pico-8 play session: mixed d-pad (fixed 12-tick cycle)

[t = 2 s] mixed d-pad (1.2s cycle ×~1): → ← ↑ ↓ + 🅾/❎ taps, ~2s
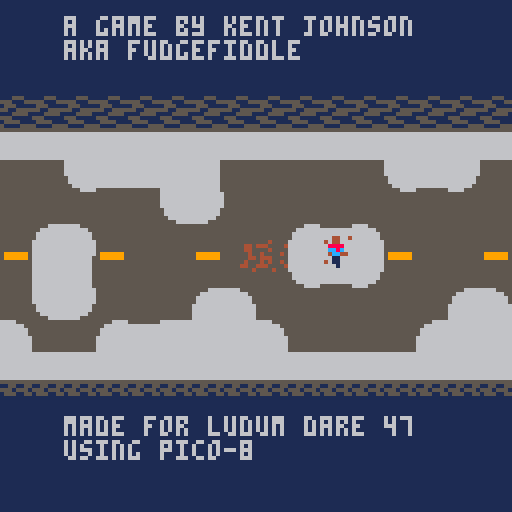
[t = 4 s] mixed d-pad (1.2s cycle ×~3): → ← ↑ ↓ + 🅾/❎ taps, ~4s
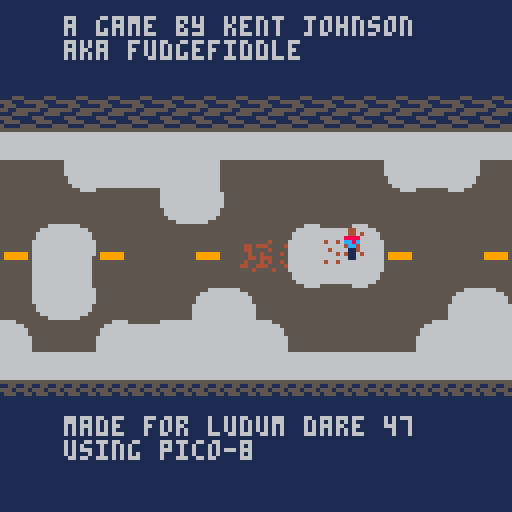
[t = 6 s] mixed d-pad (1.2s cycle ×~5): → ← ↑ ↓ + 🅾/❎ taps, ~6s
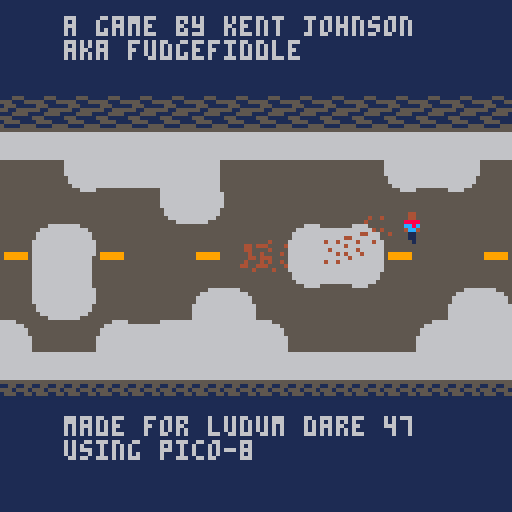
[t = 8 s] mixed d-pad (1.2s cycle ×~6): → ← ↑ ↓ + 🅾/❎ taps, ~8s
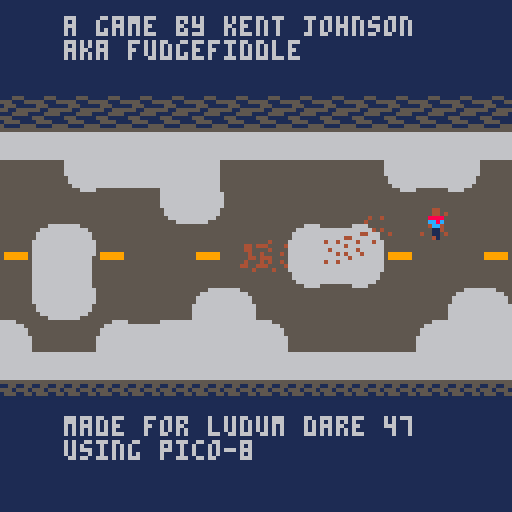

pico-8 cartridge
version 29
__lua__
-- main

new_game_plus=false
ngp_timer=300
rbt_timer=25

function _init()
 p.init()
 g.init()
end

function _update()
 m.update()
 g.update()
 p.update()
end

function _draw()
 cls()
 if (new_game_plus) then
  print("fatal error",0,0,8)
  rbt_timer-=1
  if (rbt_timer<0) then
   print("rebooting...",0,8,8)
   if (rbt_timer<-25) rbt_timer=50
  end
  ngp_timer-=1
  if (ngp_timer<0) then
   sfx(sounds.siren,-2)
   new_game_plus=false
  end
 else
	 m.draw()
	 g.draw()
	 p.draw()
 end
end

-->8
-- map 

rms={
 ul={0,0}, 		-- upper left
 ur={1,0}, 		-- upper right
 bl={0,1}, 		-- bottom left
 br={1,1}, 		-- bottom right
 h={1,2},  		-- horizontal
 v={2,0},  		-- vertical
 t={3,1},    -- t
 t90={3,2},  -- t  90 degrees
 t180={2,2}, -- t 180 degrees
 t270={2,1}, -- t 270 degrees
 x={4,0}     -- plus
}

m={
 maze={
  {rm=rms.h,l=2,r=2},        --1
  {rm=rms.h,l=3,r=4},        --2
  {rm=rms.ul,d=5,r=2},       --3
  {rm=rms.h,l=5,r=2},        --4
  {rm=rms.t180,u=3,l=6,r=4}, --5
  {rm=rms.t,l=2,r=7,d=5},			 --6
  {rm=rms.x,u=3,l=6,r=7,d=8},--7
  {rm=rms.v,u=7,d=9},        --8
  {rm=rms.v,u=8,d=10},       --9
  {rm=rms.x,u=10,d=11,l=11,r=6},--10
  {rm=rms.bl,u=10,r=1}
 },
 pos=1,
 dark_mode=false
}

function m:update()
 m.update_position()
 m.update_breadcrumbs()
 m.update_birds()
end

function m:draw()
 map(m.rm.rm[1]*16,m.rm.rm[2]*16,0,0,80,48)
 m.draw_breadcrumbs()
 m.draw_birds()
	if (m.pos==1) then
	 if (m.dark_mode) then
	  print("there is no escape",16,4)
 		print("thanks for playing",16,104)
	 else
 	 print("a game by kent johnson\naka fudgefiddle",16,4)
 		print("made for ludum dare 47\nusing pico-8",16,104)
	 end
 end 
 if m.dark_mode then
	 pal(8,5)
	 pal(12,5)
	 pal(4,7)
	 pal(9,4)
	 pal(5,0)
	 pal(6,8)
	 pal(1,2)
 else
  pal()
 end
end

function m:update_breadcrumbs()
 if not (m.rm.bc == nil) then
	 for i=1, #m.rm.bc do
	  local bc=m.rm.bc[i]
	  if (not (bc==nil)) bc:update()
	 end
	end
end

function m:draw_breadcrumbs()
 if not (m.rm.bc == nil) then
	 for i=1, #m.rm.bc do
	  bc=m.rm.bc[i]
	  if (not (bc==nil)) bc:draw()
	 end
	end
end

function m:draw_birds()
 if not (m.rm.birds==nil) then
  for i=1, #m.rm.birds do
	  b=m.rm.birds[i]
	  if (not (b==nil)) b:draw()
	 end
 end
end

function m:update_birds()
 if not (m.rm.birds == nil) then
  for i=1, #m.rm.birds do
	  b=m.rm.birds[i]
	  if (not (b==nil)) b:update()
	 end
 end
end

function m:update_position()
 -- determine player direction
 -- teleport player 
 rm_x=flr(p.x/128)
 rm_y=flr(p.y/128)
 -- if room change
 if not (rm_x==0) or
    not (rm_y==0) then
  -- reposition to center
  if g.following then
   g.x=60
   g.y=56
  else
   g.x = rand(32,88)
 		g.y = rand(32,88)
  end
  -- delete birds in prev room
  if not (m.rm.birds == nil) then
	  for i=1, #m.rm.birds do
		  b=m.rm.birds[i]
		  if (not (b==nil)) b:destroy()
		 end
	 end
 end
 if (rm_x == -1) then
  m.pos=m.rm.l
  p.x=128
 elseif (rm_x == 1) then
  m.pos=m.rm.r
  p.x=0
 elseif (rm_y == -1) then
  m.pos=m.rm.u
  p.y=128
 elseif (rm_y == 1) then
  m.pos=m.rm.d
  p.y=0
 end
 m.rm=m.maze[m.pos]
end
-->8
--player

p={
 x=60,
 y=60,
 dx=0,
 dy=1,
 walking=false,
 in_snow=false,
 f=6,
 infected=false
}

function p:init()
 p.idelay=rand(150,210)
end

function p:update()
 p.update_max_speed()
 p.update_position()
 p.update_breadcrumbs()
 p.update_sprite()
 p.ghost_check()
end

function p:ghost_check()
 if in_prox(p,g,2) and g.following then
  sfx(sounds.siren)
  m.pos=1
  m.dark_mode=true
  g.active=false
  g.following=false
  g.x=0
  g.y=0
  p.infected=true
  new_game_plus=true
 end
end

function p:draw()
 spr(p.sp,p.x,p.y)
end

function p:update_max_speed()
 if (in_snow) then
  p.max_x=0.75
  p.max_y=0.75
 else
  p.max_x=1.5
  p.max_y=1.5
 end
end

function p:update_position()
 if (btn(⬅️)) then 
  p.dx-=1
 elseif (btn(➡️)) then 
  p.dx+=1
 else
  p.dx=0
 end
 if (btn(⬆️)) then 
  p.dy-=1
 elseif (btn(⬇️)) then 
  p.dy+=1
 else
  p.dy=0
 end
 p.walking = btn(⬅️) or btn(➡️) or btn(⬆️) or btn(⬇️)
 oy=p.y+m.rm.rm[2]*128+4
 ox=p.x+m.rm.rm[1]*128+1
 if col(ox+p.dx,oy,5,4) then
  p.dx=0
 else
 	p.dx=mid(-1*p.max_x,p.dx,p.max_x)
 end
 if col(ox,oy+p.dy,5,4) then
  p.dy=0
 else
 	p.dy=mid(-1*p.max_y,p.dy,p.max_y)
 end
 p.x+=p.dx
 p.y+=p.dy
end

function p:update_sprite()
 if (p.walking) then
  p.walk()
 else
  p.sp=22
 end
 p.maybe_flicker()
end

function p:maybe_flicker()
 if p.infected then
  p.idelay-=1
  if (p.idelay<0) then
   sfx(sounds.ghost)
   p.sp=54
   p.idelay=rand(150,210)
  end
 end
end

function p:walk()
 p.f-=1
 if p.f<0 then
  if (p.in_snow) then
   sfx(sounds.walking_snow)
  else
  	sfx(sounds.walking)
  end
  p.sp+=1
  if (p.sp>24) then 
   p.sp=23
  end
  p.f=6
 end
end

function p:update_breadcrumbs()
 if (btnp(🅾️)) create_breadcrumbs()
end

function col(x,y,w,h)
 collide=false
 for i=x,x+w,w do
  f1=fget(mget(i/8,y/8))
  f2=fget(mget(i/8,(y+h)/8))
  if f1==f.wall or f2==f.wall then
   collide=true
  end
  p.in_snow=f1==f.snow or f2==f.snow
 end
 return collide
end


-->8
-- consts

-- flags
f={
 wall=1,
 snow=2,
 ghost=3
}

-- sfx
sounds={
 walking=0,
 walking_snow=1,
 breadcrumbs=2,
 ghost=3,
 bird=4,
 bird_dark=5,
 siren=6
}
-->8
-- ghost

g={
 active=false,
 appearing=true,
 following=false,
 f_delay=450, -- 15 seconds
 f=6
}

function g:init()
 g.sp=54
 g.delay = rand(150,300) -- 5 - 10 seconds
 g.x = rand(32,88)
 g.y = rand(32,88)
end

function g:update()
 if not m.dark_mode then
	 if (m.pos==5) g.active=true
	 if (m.pos==7) g.appearing=false
	 if g.active then
	  if g.appearing then
		  g.delay-=1
		  if (g.delay<0) then
		   g.update_frame()
		  end
	  elseif g.following then
	   move_to(g,p,0.6)
	  else
	   g.x=60
	   g.y=56
	   g.f_delay-=1
	   if (g.f_delay<0) then
	    g.following=true
	   end
	  end
	 end
	end
end

function g:update_frame()
  g.f-=1
  if (g.f < 0) then
   sfx(sounds.ghost)
   g.sp+=1
   g.f=6
  end
  if (g.sp>56) g.init()
end

function g:draw()
 if not (m.dark_mode) then
	 if g.active then
	  if (g.delay<0) or
	     (g.appearing==false) then
	   spr(g.sp,g.x,g.y)
	  end
	 end
 end
end
-->8
-- bird & breadcrumbs

function create_bird(bc)
 local new_bird={
  sp=60,
  y=rand(0,127),
  f_spr=false,
  sound=sounds.bird,
  fly_away=false,
  tte=rand(90,120), -- time to eat
  bc=bc,
  destroy=function(self)
   self.bc.eaten=not self.flying_away
   del(m.rm.birds, self)
  end,
  update=function(self)
   if self.fly_away then
    if self.f_spr then -- fly to right
     self.x+=2
     self.y-=2
    else 											-- fly to left
     self.x-=2
     self.y-=2
    end
    if (self.y<0) then
     del(m.rm.birds, self)
    end
   else
	   -- move to breadcrumb
	   -- if player is near
	   -- fly away
	   move_to(self,self.bc,2)
    if in_prox(self.bc,self,4) then
	    if in_prox(p,self,8) then
	     sfx(self.sound)
		    self.fly_away=true
		    self.bc.decay=rand(120,210)
		   end
		   self.tte-=1
		   if (self.tte<0) then
		    self.bc.eaten=true
		    self.fly_away=true
		   end
		  end
   end
  end,
  draw=function(self)
   spr(self.sp,self.x,self.y,1,1,self.f_spr)
  end
 }
 if (rand(0,1)==0) then -- left
   new_bird.x=0
   new_bird.f_spr=true
 else 																		-- right
  new_bird.x=127
 end
 if (m.dark_mode) then
  new_bird.sp=61
  new_bird.sound=sounds.bird_dark
 end
 if (m.rm.birds == nil) then
  m.rm.birds={new_bird}
 else
  add(m.rm.birds,new_bird)
 end
 sfx(new_bird.sound)
end

function create_breadcrumbs()
 local new_crumb={
  x=p.x,
  y=p.y,
  sp=rand(38,40),
  eaten=false,
  decay=rand(120,210),
  update=function(self)
   self.decay-=1
   if (self.decay==0) then
    create_bird(self)
   end
   if self.eaten then
    del(m.rm.bc,self)
   end
  end,
  draw=function(self)
   spr(self.sp,self.x,self.y)
  end
 }
 if (m.rm.bc==nil) then
  m.rm.bc={new_crumb}
 else
 	add(m.rm.bc, new_crumb)
 end
 sfx(sounds.breadcrumbs)
end
-->8
-- utils

function move_to(obj,to,step)
 if (obj.x < to.x) obj.x+=step
 if (obj.x > to.x) obj.x-=step
 if (obj.y < to.y) obj.y+=step
 if (obj.y > to.y) obj.y-=step
end

function in_prox(a,b,d)
	return (a.x > b.x-d)  and
			  (a.x < b.x+(d*2)) and
			  (a.y > b.y-d)  			and
			  (a.y < b.y+(d*2))
end

function rand(a,b)
  if (a>b) a,b=b,a
  return a+flr(rnd(b-a+1))
end
__gfx__
00000000000000000000000000000000000000000000000000000000000000000000000000000000000000000000000000000000000000000000000000000000
07000070000000000000000000000000000000000000000000000000000000000000000000000000000000000000000000000000000000000000000000000000
00777700000000000000000000000000000000000000000000000000000000000000000000000000000000000000000000000000000000000000000000000000
00777700000000000000000000000000000000000000000000000000000000000000000000000000000000000000000000000000000000000000000000000000
00777700000000000000000000000000000000000000000000000000000000000000000000000000000000000000000000000000000000000000000000000000
00777700000000000000000000000000000000000000000000000000000000000000000000000000000000000000000000000000000000000000000000000000
07000070000000000000000000000000000000000000000000000000000000000000000000000000000000000000000000000000000000000000000000000000
00000000000000000000000000000000000000000000000000000000000000000000000000000000000000000000000000000000000000000000000000000000
66666666555555556666666656666666666666655666666600044000000440000004400011111111111555111111111151151555555151150000000000000000
66666666555555556666666656666666666666655666666600044000000440000004400011111115555111555111111115555115511555510000000000000000
66666666555555556666666656666666666666655666666600888800008888000088880011111115155511115111111151551551155155150000000000000000
66666666555555556666666656666666666666655666666600cc8c0000cc8c0000cc8c0011111151551155551511111115151111111151510000000000000000
666666665555555566666666566666666666666556666666004cc400004cc400004cc40011111515111555515151111151511111111115150000000000000000
66666666555555556666666656666666666666655666666600011000000110000001100011111555555111115551111151511111111115150000000000000000
66666666555555556666666656666666666666655666666600011000000110000001100011111151155551111511111115111111111111510000000000000000
66666666555555555555555556666666555555555555555500011000000100000000100011111515511115555151111115111111111111510000000000000000
55555555555555556666666555555555555555555555555500000004000000000000000011111515111111115151111151155511111555150000000000000000
55555559955555556666666566666666666666655666666604004000000000400040040011111515111111115151111155511155555111550000000000000000
55555559955555556666666566666666666666655666666600000000004000000400000011111151111111111511111115551111155511110000000000000000
55555559955555556666666566666666666666655666666600400000000004000000000011111151111111111511111115115555551155550000000000000000
55555559955555556666666566666666666666655666666600000040004000000004040011111515111111115151111151155551111555550000000000000000
55555559955555556666666566666666666666655666666600000000000004000400000411111551111111111551111115511111555111150000000000000000
55555559955555556666666566666666666666655666666604004000400000400000000011111151111111111511111151555111155551510000000000000000
55555555555555556666666566666666666666655666666600000000000400000004000011111515111111115151111111511555511115510000000000000000
55555555599999955555666666665555666666666666666600022000000200000000200011111515115511555151111100000000000000000000000000000000
55555555555555555566666666666655666666666666666600022000000020000002000011111151555155511511111100000000000000000000000000000000
55555555555555555666666666666665666666666666666600222200000222000000200011111115155511555111111100aa0000009900000000000000000000
55555555555555555666666666666665666666666666666600222200002220000022020011111111111111111111111109aaa000089990000000000000000000
55555555555555556666666666666666566666666666666500222200000022000000200011111111111111111111111100aaaaa0009999900000000000000000
555555555555555566666666666666665666666666666665000220000002200000020000111111111111111111111111000aaa00000999000000000000000000
55555555555555556666666666666666556666666666665500022000000200000000200011111111111111111111111100009000000080000000000000000000
59999995555555556666666666666666555566666666555500022000000020000002000011111111111111111111111100000000000000000000000000000000
00000000000000000000000000000000000000000000000000000000000000000000000000000000000000000000000000000000000000000000000000000000
00000000000000000000000000000000000000000000000000000000000000000000000000000000000000000000000000000000000000000000000000000000
00000000000000000000000000000000000000000000000000000000000000000000000000000000000000000000000000000000000000000000000000000000
00000000000000000000000000000000000000000000000000000000000000000000000000000000000000000000000000000000000000000000000000000000
00000000000000000000000000000000000000000000000000000000000000000000000000000000000000000000000000000000000000000000000000000000
00000000000000000000000000000000000000000000000000000000000000000000000000000000000000000000000000000000000000000000000000000000
00000000000000000000000000000000000000000000000000000000000000000000000000000000000000000000000000000000000000000000000000000000
00000000000000000000000000000000000000000000000000000000000000000000000000000000000000000000000000000000000000000000000000000000
00000000000000000000000000000000000000000000000000000000000000000000000000000000000000000000000000000000000000000000000000000000
00000000000000000000000000000000000000000000000000000000000000000000000000000000000000000000000000000000000000000000000000000000
00000000000000000000000000000000000000000000000000000000000000000000000000000000000000000000000000000000000000000000000000000000
00000000000000000000000000000000000000000000000000000000000000000000000000000000000000000000000000000000000000000000000000000000
00000000000000000000000000000000000000000000000000000000000000000000000000000000000000000000000000000000000000000000000000000000
00000000000000000000000000000000000000000000000000000000000000000000000000000000000000000000000000000000000000000000000000000000
00000000000000000000000000000000000000000000000000000000000000000000000000000000000000000000000000000000000000000000000000000000
00000000000000000000000000000000000000000000000000000000000000000000000000000000000000000000000000000000000000000000000000000000
00000000000000000000000000000000000000000000000000000000000000000000000000000000000000000000000000000000000000000000000000000000
00000000000000000000000000000000000000000000000000000000000000000000000000000000000000000000000000000000000000000000000000000000
00000000000000000000000000000000000000000000000000000000000000000000000000000000000000000000000000000000000000000000000000000000
00000000000000000000000000000000000000000000000000000000000000000000000000000000000000000000000000000000000000000000000000000000
00000000000000000000000000000000000000000000000000000000000000000000000000000000000000000000000000000000000000000000000000000000
00000000000000000000000000000000000000000000000000000000000000000000000000000000000000000000000000000000000000000000000000000000
00000000000000000000000000000000000000000000000000000000000000000000000000000000000000000000000000000000000000000000000000000000
00000000000000000000000000000000000000000000000000000000000000000000000000000000000000000000000000000000000000000000000000000000
00000000000000000000000000000000000000000000000000000000000000000000000000000000000000000000000000000000000000000000000000000000
00000000000000000000000000000000000000000000000000000000000000000000000000000000000000000000000000000000000000000000000000000000
00000000000000000000000000000000000000000000000000000000000000000000000000000000000000000000000000000000000000000000000000000000
00000000000000000000000000000000000000000000000000000000000000000000000000000000000000000000000000000000000000000000000000000000
00000000000000000000000000000000000000000000000000000000000000000000000000000000000000000000000000000000000000000000000000000000
00000000000000000000000000000000000000000000000000000000000000000000000000000000000000000000000000000000000000000000000000000000
00000000000000000000000000000000000000000000000000000000000000000000000000000000000000000000000000000000000000000000000000000000
00000000000000000000000000000000000000000000000000000000000000000000000000000000000000000000000000000000000000000000000000000000
00000000000000000000000000000000a2a2a2a2a2a2a2a2a2a2a2a2a2a2a2a2a2a2a2923111111111111122b2a2a2a2a2a2a2923133110212112322b2a2a2a2
00000000000000000000000000000000000000000000000000000000000000000000000000000000000000000000000000000000000000000000000000000000
00000000000000000000000000000000a2a2a2a2a2a2a2a2a2a2a2a2a2a2a2a2a2a2a2923111111111111122b2a2a2a2a2a2a2923122111111110122b2a2a2a2
00000000000000000000000000000000000000000000000000000000000000000000000000000000000000000000000000000000000000000000000000000000
00000000000000000000000000000000a2a2a2a2a2a2a2a2a2a2a2a2a2a2a2a2a2a2a2923111110212111122b2a2a2a2a2a2a2923153111111113122b2a2a2a2
00000000000000000000000000000000000000000000000000000000000000000000000000000000000000000000000000000000000000000000000000000000
00000000000000000000000000000000a1a1a1a1a1a1a1a1a1a1a1a1a1a1a1a1a1a1a1d23111111111111122c2a1a1a1a1a1a1d23111110212230122b2a2a2a2
00000000000000000000000000000000000000000000000000000000000000000000000000000000000000000000000000000000000000000000000000000000
000000000000000000000000000000003232323232323232323232323232323232323232011111111111114332323232323232325311111111310122b2a2a2a2
00000000000000000000000000000000000000000000000000000000000000000000000000000000000000000000000000000000000000000000000000000000
000000000000000000000000000000001111432121012211111111114321531111114321531111021211111143215311111111111111111111432122b2a2a2a2
00000000000000000000000000000000000000000000000000000000000000000000000000000000000000000000000000000000000000000000000000000000
000000000000000000000000000000001111111111435311111111111111111111111111111111111111111111111111111111111111110212111122b2a2a2a2
00000000000000000000000000000000000000000000000000000000000000000000000000000000000000000000000000000000000000000000000000000000
000000000000000000000000000000000323330311110311112332330311110303233303111103111123323303111103111103111103111111233322b2a2a2a2
00000000000000000000000000000000000000000000000000000000000000000000000000000000000000000000000000000000000000000000000000000000
000000000000000000000000000000001301221311111311114321531311111313012213111113111143215313111113111113111113111111310122b2a2a2a2
00000000000000000000000000000000000000000000000000000000000000000000000000000000000000000000000000000000000000000000000000000000
000000000000000000000000000000001143531111112333111111111111233311435311111123331111111111112333111111111111110212432122b2a2a2a2
00000000000000000000000000000000000000000000000000000000000000000000000000000000000000000000000000000000000000000000000000000000
000000000000000000000000000000003311112332010101331111111123010133111123320101013311111111230101331111111123331111111122b2a2a2a2
00000000000000000000000000000000000000000000000000000000000000000000000000000000000000000000000000000000000000000000000000000000
000000000000000000000000000000002121212121212121212121212121212121212121212121212121212121212121212121210101531111111122b2a2a2a2
00000000000000000000000000000000000000000000000000000000000000000000000000000000000000000000000000000000000000000000000000000000
00000000000000000000000000000000a3a3a3a3a3a3a3a3a3a3a3a3a3a3a3a3a3a3a3a3a3a3a3a3a3a3a3a3a3a3a3a3a3a3a3d13153110212111122b2a2a2a2
00000000000000000000000000000000000000000000000000000000000000000000000000000000000000000000000000000000000000000000000000000000
00000000000000000000000000000000a2a2a2a2a2a2a2a2a2a2a2a2a2a2a2a2a2a2a2a2a2a2a2a2a2a2a2a2a2a2a2a2a2a2a2923111111111111122b2a2a2a2
00000000000000000000000000000000000000000000000000000000000000000000000000000000000000000000000000000000000000000000000000000000
00000000000000000000000000000000a2a2a2a2a2a2a2a2a2a2a2a2a2a2a2a2a2a2a2a2a2a2a2a2a2a2a2a2a2a2a2a2a2a2a2923111111111112322b2a2a2a2
00000000000000000000000000000000000000000000000000000000000000000000000000000000000000000000000000000000000000000000000000000000
00000000000000000000000000000000a2a2a2a2a2a2a2a2a2a2a2a2a2a2a2a2a2a2a2a2a2a2a2a2a2a2a2a2a2a2a2a2a2a2a2923111110212114322b2a2a2a2
__gff__
0000000000000000000000000000000002000202020200000001010101010000000002020202000000010101010110000000020202020404040101010000000000000000000000000000000000000000000000000000000000000000000000000000000000000000000000000000000000000000000000000000000000000000
0000000000000000000000000000000000000000000000000000000000000000000000000000000000000000000000000000000000000000000000000000000000000000000000000000000000000000000000000000000000000000000000000000000000000000000000000000000000000000000000000000000000000000
__map__
2a2a2a2a2a2a2a2a2a2a2a2a2a2a2a2a2a2a2a2a2a2a2a2a2a2a2a2a2a2a2a2a2a2a2a2913331120211110222b2a2a2a000000000000000000000000000000002a2a2a2913331120211110222b2a2a2a000000000000000000000000000000000000000000000000000000000000000000000000000000000000000000000000
2a2a2a2a2a2a2a2a2a2a2a2a2a2a2a2a2a2a2a2a2a2a2a2a2a2a2a2a2a2a2a2a2a2a2a2913221111111110222b2a2a2a000000000000000000000000000000002a2a2a2913221111111110222b2a2a2a000000000000000000000000000000000000000000000000000000000000000000000000000000000000000000000000
2a2a2a2a2a2a2a2a2a2a2a2a2a2a2a2a2a2a2a2a2a2a2a2a2a2a2a2a2a2a2a2a2a2a2a2913351111111113222b2a2a2a000000000000000000000000000000002a2a2a2913351111111113222b2a2a2a000000000000000000000000000000000000000000000000000000000000000000000000000000000000000000000000
2a2a2a191a1a1a1a1a1a1a1a1a1a1a1a1a1a1a1a1a1a1a1a1a1a1a1a1b2a2a2a2a2a2a2913111120213210222b2a2a2a000000000000000000000000000000001a1a1a2d13111120213210222c1a1a1a000000000000000000000000000000000000000000000000000000000000000000000000000000000000000000000000
2a2a2a292523232323232323232323232323232323232323232323242b2a2a2a2a2a2a2913111111111310222b2a2a2a0000000000000000000000000000000023232323351111111113101023232323000000000000000000000000000000000000000000000000000000000000000000000000000000000000000000000000
2a2a2a291322111111111134121210351111111134103511111134222b2a2a2a2a2a2a2913111111113412222b2a2a2a0000000000000000000000000000000011111111111111111134101010103511000000000000000000000000000000000000000000000000000000000000000000000000000000000000000000000000
2a2a2a291335111111111111111111111111111111111111111111222b2a2a2a2a2a2a2913111120211111222b2a2a2a0000000000000000000000000000000011111111111111202111111111111111000000000000000000000000000000000000000000000000000000000000000000000000000000000000000000000000
2a2a2a291311111111113011113011113011113011113011111111222b2a2a2a2a2a2a2913111111113233222b2a2a2a0000000000000000000000000000000011113011113011111111301111301111000000000000000000000000000000000000000000000000000000000000000000000000000000000000000000000000
2a2a2a291311111111113111113111113111113111113111111111222b2a2a2a2a2a2a2913331111111310222b2a2a2a0000000000000000000000000000000011113111113111111111311111311111000000000000000000000000000000000000000000000000000000000000000000000000000000000000000000000000
2a2a2a291311111111111111111111113233111111111111111132222b2a2a2a2a2a2a2913221120213412222b2a2a2a0000000000000000000000000000000011111111111111202111111111111111000000000000000000000000000000000000000000000000000000000000000000000000000000000000000000000000
2a2a2a291311112021111111113223101010331111111120213210222b2a2a2a2a2a2a2913103311111111222b2a2a2a0000000000000000000000000000000033111111113233111111111111111132000000000000000000000000000000000000000000000000000000000000000000000000000000000000000000000000
2a2a2a291311111111111132121212121212121233111111113412222b2a2a2a2a2a2a2913103511111111222b2a2a2a0000000000000000000000000000000012121212101035111111113212121212000000000000000000000000000000000000000000000000000000000000000000000000000000000000000000000000
2a2a2a2913111111111111221c3a3a3a3a3a3a1d13111111111111222b2a2a2a2a2a2a2913351120211111222b2a2a2a000000000000000000000000000000003a3a3a1d13351120211111221c3a3a3a000000000000000000000000000000000000000000000000000000000000000000000000000000000000000000000000
2a2a2a2913331120211111222b2a2a2a2a2a2a2913331120211111222b2a2a2a2a2a2a2913111111111111222b2a2a2a000000000000000000000000000000002a2a2a2913111111111111222b2a2a2a000000000000000000000000000000000000000000000000000000000000000000000000000000000000000000000000
2a2a2a2913101111111111222b2a2a2a2a2a2a2913351111111132222b2a2a2a2a2a2a2913111111111132222b2a2a2a000000000000000000000000000000002a2a2a2913111111111132222b2a2a2a000000000000000000000000000000000000000000000000000000000000000000000000000000000000000000000000
2a2a2a2913101111111132222b2a2a2a2a2a2a2913111111111110222b2a2a2a2a2a2a2913111120211134222b2a2a2a000000000000000000000000000000002a2a2a2913111120211134222b2a2a2a000000000000000000000000000000000000000000000000000000000000000000000000000000000000000000000000
2a2a2a2913351120211134222b2a2a2a2a2a2a2913111120213210222b2a2a2a2a2a2a2913331120211110222b2a2a2a2a2a2a2a2a2a2a2a2a2a2a2a2a2a2a2a2a2a2a2913331120211110222b2a2a2a000000000000000000000000000000000000000000000000000000000000000000000000000000000000000000000000
2a2a2a2913111111111111222b2a2a2a2a2a2a2913111111113410222b2a2a2a2a2a2a2913221111111110222b2a2a2a2a2a2a2a2a2a2a2a2a2a2a2a2a2a2a2a2a2a2a2913221111111110222b2a2a2a000000000000000000000000000000000000000000000000000000000000000000000000000000000000000000000000
2a2a2a2913111111111111222b2a2a2a2a2a2a2913331111111134222b2a2a2a2a2a2a2913351111111113222b2a2a2a2a2a2a2a2a2a2a2a2a2a2a2a2a2a2a2a2a2a2a2913351111111113222b2a2a2a000000000000000000000000000000000000000000000000000000000000000000000000000000000000000000000000
2a2a2a2913111120211132221a1a1a1a1a1a1a1a13103320211111222b2a2a2a2a2a2a2913111120213210222c1a1a1a1a1a1a1a1a1a1a1a1a1a1a1a1a1a1a1a1a1a1a2d13111120213210222b2a2a2a000000000000000000000000000000000000000000000000000000000000000000000000000000000000000000000000
2a2a2a291311111111321010232323232323232310103511111111222b2a2a2a2a2a2a29131111111113101023232323232323232323232323232323232323232323232335111111111310222b2a2a2a000000000000000000000000000000000000000000000000000000000000000000000000000000000000000000000000
2a2a2a291311111111341235111111113435111134351111111111222b2a2a2a2a2a2a29131111111134101010103511111134121210221111111111341235111111111111111111113412222b2a2a2a000000000000000000000000000000000000000000000000000000000000000000000000000000000000000000000000
2a2a2a291311112021111111111111111111111111111120211111222b2a2a2a2a2a2a29131111202111111111111111111111111134351111111111111111111111111111111120211111222b2a2a2a000000000000000000000000000000000000000000000000000000000000000000000000000000000000000000000000
2a2a2a291311111111113011113011113011113011113233111111222b2a2a2a2a2a2a29131111111111301111301111303233301111301111322333301111301111301111301111113233222b2a2a2a000000000000000000000000000000000000000000000000000000000000000000000000000000000000000000000000
2a2a2a291333111111113111113111113111113111111310111132222b2a2a2a2a2a2a29133311111111311111311111311022311111311111341235311111311111311111311111111310222b2a2a2a000000000000000000000000000000000000000000000000000000000000000000000000000000000000000000000000
2a2a2a291322111111111111111111111111111111113435111110222b2a2a2a2a2a2a29132211202111111111111111113435111111323311111111111132331111111111111120213412222b2a2a2a000000000000000000000000000000000000000000000000000000000000000000000000000000000000000000000000
2a2a2a291310331111111111111111322323103311111111113210222b2a2a2a2a2a2a29131033111111111111111132331111322311131033111111113210103311111111323311111111222b2a2a2a000000000000000000000000000000000000000000000000000000000000000000000000000000000000000000000000
2a2a2a291512121212121212121212121212121212121212121212142b2a2a2a2a2a2a29131035111111113212121212121212121011341235111110121212121212121210103511111111222b2a2a2a000000000000000000000000000000000000000000000000000000000000000000000000000000000000000000000000
2a2a2a393a3a3a3a3a3a3a3a3a3a3a3a3a3a3a3a3a3a3a3a3a3a3a3a3b2a2a2a2a2a2a2913351120211111221c3a3a3a3a3a3a1d13111111111111221c3a3a3a3a3a3a1d13351120211111222b2a2a2a000000000000000000000000000000000000000000000000000000000000000000000000000000000000000000000000
2a2a2a2a2a2a2a2a2a2a2a2a2a2a2a2a2a2a2a2a2a2a2a2a2a2a2a2a2a2a2a2a2a2a2a2913111111111111222b2a2a2a2a2a2a2913111120211111222b2a2a2a2a2a2a2913111111111111222b2a2a2a000000000000000000000000000000000000000000000000000000000000000000000000000000000000000000000000
2a2a2a2a2a2a2a2a2a2a2a2a2a2a2a2a2a2a2a2a2a2a2a2a2a2a2a2a2a2a2a2a2a2a2a2913111111111132222b2a2a2a2a2a2a2913111111111111222b2a2a2a2a2a2a2913111111111132222b2a2a2a000000000000000000000000000000000000000000000000000000000000000000000000000000000000000000000000
2a2a2a2a2a2a2a2a2a2a2a2a2a2a2a2a2a2a2a2a2a2a2a2a2a2a2a2a2a2a2a2a2a2a2a2913111120211134222b2a2a2a2a2a2a2913111111111111222b2a2a2a2a2a2a2913111120211134222b2a2a2a000000000000000000000000000000000000000000000000000000000000000000000000000000000000000000000000
